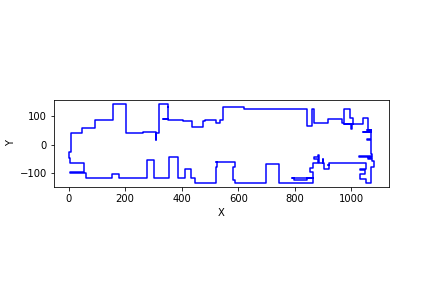

The table this chart was drawn from, first rows:
351, 134
352, 134
352, 91
335, 91
335, 90
352, 90
352, 86
404, 86
404, 82
435, 82
435, 61
476, 61
476, 82
483, 82
483, 86
522, 86
522, 75
536, 75
536, 86
547, 86
547, 134
621, 134
621, 126
845, 126
845, 65
860, 65
860, 126
869, 126
869, 76
916, 76
916, 89
967, 89
967, 76
973, 76
973, 126
996, 126
996, 95
1005, 95
1005, 73
976, 73
976, 73
1000, 73
1000, 55
1003, 55
1003, 73
1005, 73
1005, 72
1043, 72
1043, 95
1059, 95
1059, 53
1069, 53
1069, 52
1057, 52
1057, 52
1069, 52
1069, 46
1043, 46
1043, 45
1069, 45
1069, 39
... 131 more rows
